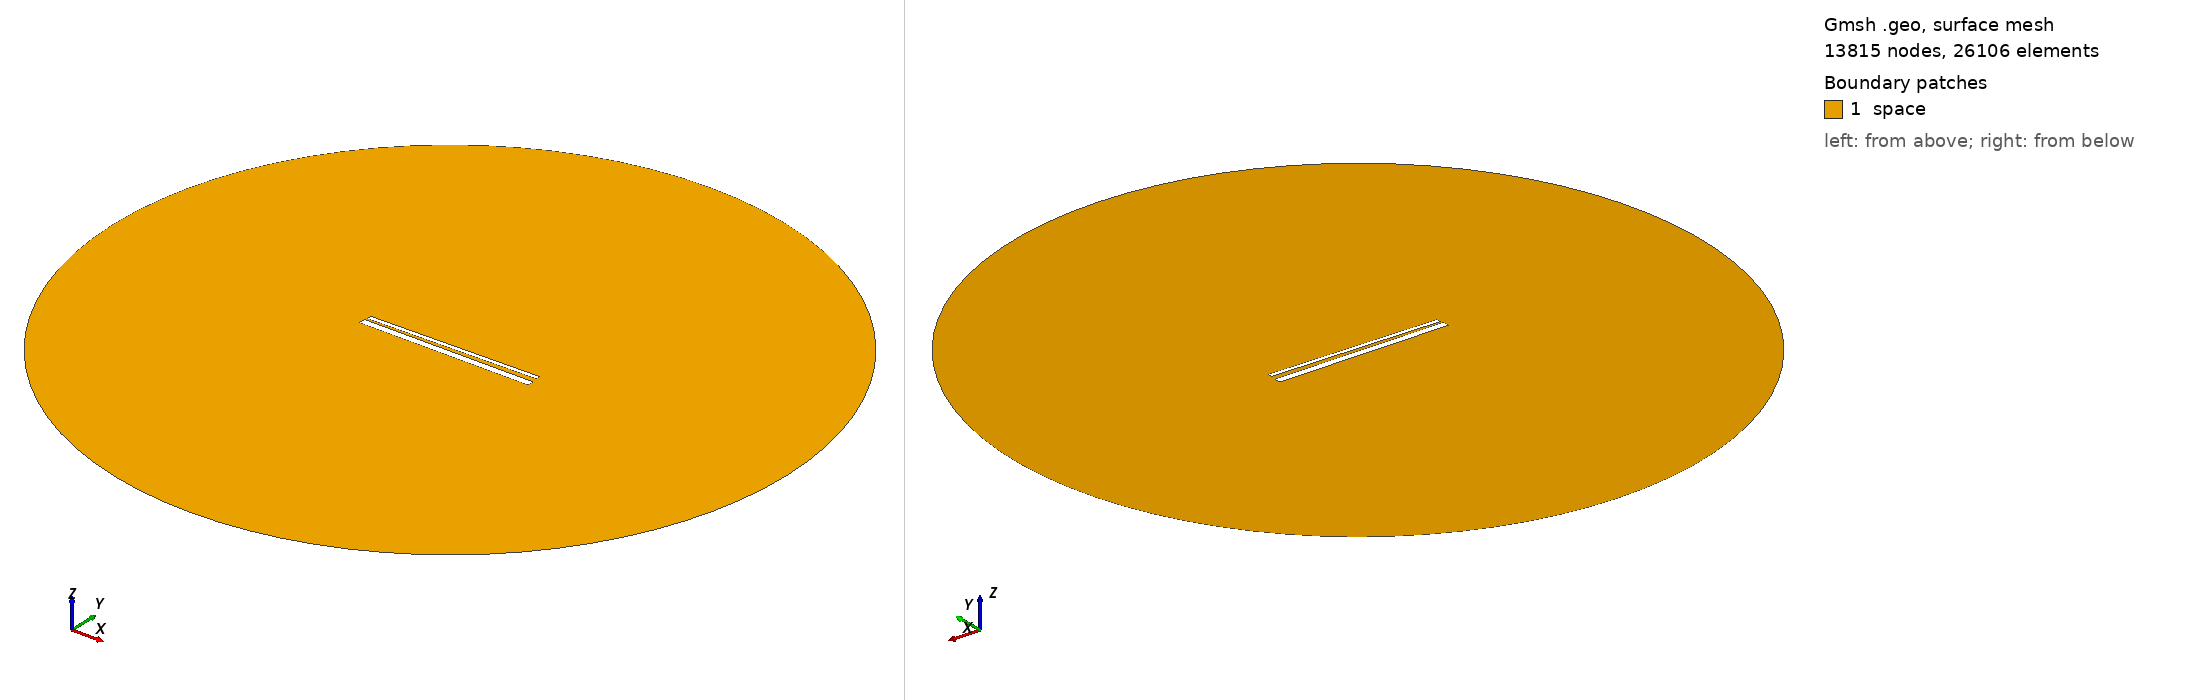

Gmsh geometry script, surface-meshed: 13815 nodes, 26106 surface elements. Boundary patches (legend numbers): 1 space. Left view from above one corner, right view from below the opposite corner. Legend entries are the model's physical surfaces. The drawing asked Gmsh for element sizes between 1% and 20% of the model's largest extent; the script's own settings can give other sizes.

=== 921.geo (drawn) ===
// Set the geometry kernel
SetFactory("OpenCASCADE");

//---------------------------------------
// Rectangles
//---------------------------------------

// Rectangle 1 (top)
Point(1) = {-49.4, 1.4611111111111112, 0, 1.0};
Point(2) = {49.4, 1.4611111111111112, 0, 1.0};
Point(3) = {49.4, 4.261111111111111, 0, 1.0};
Point(4) = {-49.4, 4.261111111111111, 0, 1.0};

Line(1) = {1, 2};
Line(2) = {2, 3};
Line(3) = {3, 4};
Line(4) = {4, 1};

Line Loop(1) = {1, 2, 3, 4};
Plane Surface(1) = {1};

Rotate { {0, 0, 1}, {0,  0.8611111111111112,  0}, 0.017 } {
  Surface{1};
}

// Rectangle 2 (bottom)
Point(5) = {-50,-0.8611111111111112, 0, 1.0};
Point(6) = { 50,-0.8611111111111112, 0, 1.0};
Point(7) = { 50,-4.861111111111111, 0, 1.0};
Point(8) = {-50,-4.861111111111111, 0, 1.0};

Line(5) = {5, 6};
Line(6) = {6, 7};
Line(7) = {7, 8};
Line(8) = {8, 5};

Line Loop(2) = {5, 6, 7, 8};
Plane Surface(2) = {2}; 


//---------------------------------------
// Circle
//---------------------------------------

// Define points
Point(9) = {0, 0, 0};        // Center
Point(10) = {200, 0, 0};     // Start point
Point(11) = {0, 200, 0};     // 90 degrees
Point(12) = {-200, 0, 0};    // 180 degrees
Point(13) = {0, -200, 0};    // 270 degrees

// Define circle arcs (each needs start, center, end)
Circle(9) = {10, 9, 11};
Circle(10) = {11, 9, 12};
Circle(11) = {12, 9, 13};
Circle(12) = {13, 9, 10};

// Define curve loop and surface if needed
Curve Loop(3) = {9, 10, 11, 12};
Surface(3) = {3};

// Subtract Rectangles from Circle
BooleanDifference{ Surface{3}; Delete; }{ Surface{1}; Surface{2}; Delete; }

//---------------------------------------
// Transfinite Lines and Surface
//---------------------------------------
r = 7;
Transfinite Line {1, 3} = 50*r Using Progression 1;
Transfinite Line {2, 4} = 2*r Using Progression 1;
Transfinite Line {5, 7} = 50*r Using Progression 1;
Transfinite Line {6, 8} = 2*r Using Progression 1;
Transfinite Line {9, 10, 11, 12} = 20 Using Progression 1;

//---------------------------------------
// Define Physical Groups
//---------------------------------------                

//--- Physical Curves
// Physical groups for boundaries
Physical Line("force_segment", 10) = {1};
Physical Line("upper_plate", 11) = {2, 3, 4};
Physical Line("lower_plate", 12) = {5, 6, 7, 8};
Physical Line("boundary", 20) = {9, 10, 11, 12};

//--- Physical Surfaces
Physical Surface("space", 30) = {3};

//---------------------------------------
// 6. Generate the Mesh
//---------------------------------------
Mesh 2;  // 2D mesh generation
